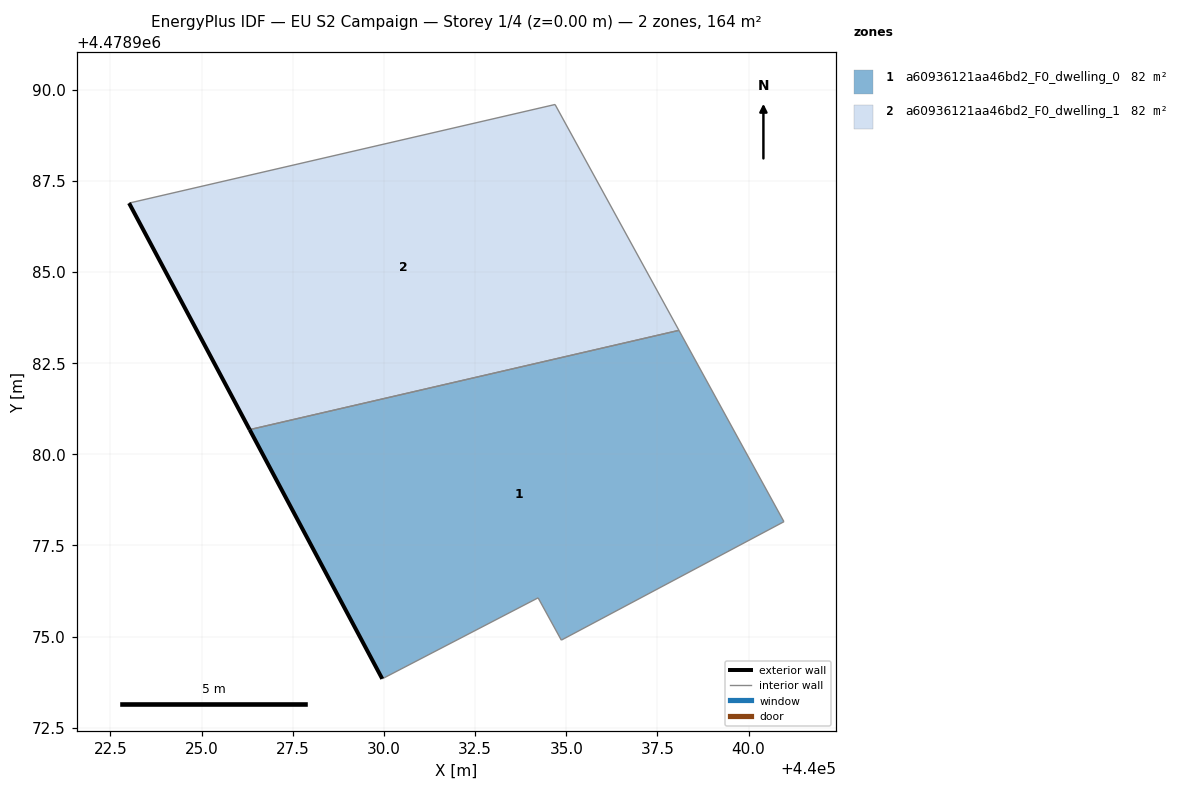
=== STOREY PLAN SPEC (per zone: floor XY polygon, exterior-wall plan segments, windows/doors) ===
zone 1: a60936121aa46bd2_F0_dwelling_0  (81.8 m²)
  floor: (440040.97, 4478978.15) (440038.09, 4478983.40) (440026.32, 4478980.68) (440029.95, 4478973.84) (440034.23, 4478976.06) (440034.86, 4478974.90)
  exterior wall: (440029.95, 4478973.84) – (440026.32, 4478980.68)  [7.7 m]
  interior walls: 5
zone 2: a60936121aa46bd2_F0_dwelling_1  (81.8 m²)
  floor: (440038.09, 4478983.40) (440034.69, 4478989.59) (440023.01, 4478986.89) (440026.32, 4478980.68)
  exterior wall: (440026.32, 4478980.68) – (440023.01, 4478986.89)  [7.0 m]
  interior walls: 3

=== DERIVED (storey summary) ===
Building: EU S2 Campaign
Storey: 1 of 4  (floor level z = 0.00 m)
Storey gross floor area: 163.6 m²
Zones on this storey: 2
  - a60936121aa46bd2_F0_dwelling_0: floor 81.8 m²; exterior wall 7.7 m (23.2 m²); WWR 0.0%
  - a60936121aa46bd2_F0_dwelling_1: floor 81.8 m²; exterior wall 7.0 m (21.1 m²); WWR 0.0%
Zone adjacency (shared interzone walls):
  - a60936121aa46bd2_F0_dwelling_0 ↔ a60936121aa46bd2_F0_dwelling_1